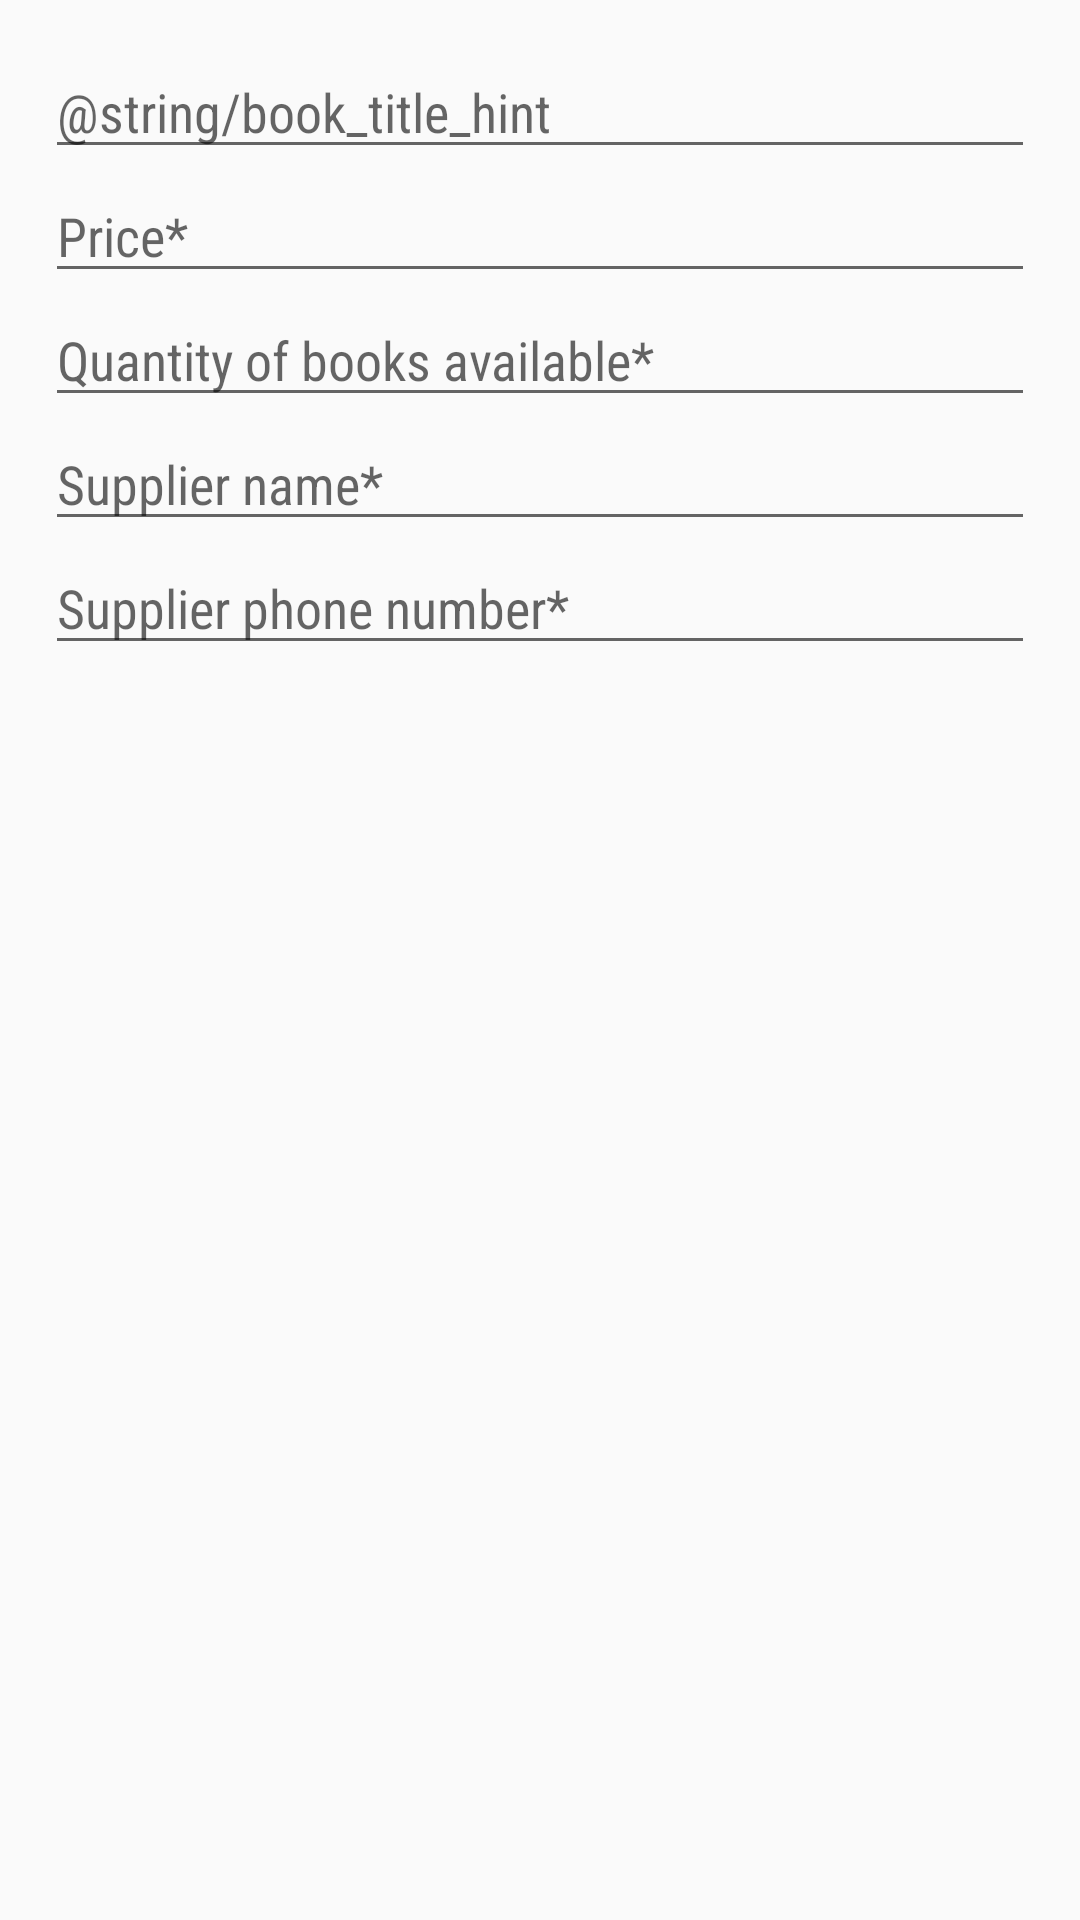

This screen was rendered from an Android layout file. Write that file and the resources it references.
<!-- AndroidManifest.xml: activity theme EditorTheme -->
<!-- res/layout/activity_editor.xml -->
<?xml version="1.0" encoding="utf-8"?>
<LinearLayout xmlns:android="http://schemas.android.com/apk/res/android"
    xmlns:app="http://schemas.android.com/apk/res-auto"
    xmlns:tools="http://schemas.android.com/tools"
    android:layout_width="match_parent"
    android:layout_height="match_parent"
    android:orientation="vertical"
    android:padding="15dp"
    tools:context=".EditorActivity">

    <EditText
        android:id="@+id/edit_book_name"
        android:layout_width="match_parent"
        android:layout_height="wrap_content"
        android:fontFamily="sans-serif-condensed"
        android:hint="@string/book_title_hint"
        android:inputType="textCapWords"
        app:fontFamily="sans-serif-condensed" />

    <EditText
        android:id="@+id/edit_book_price"
        android:layout_width="match_parent"
        android:layout_height="wrap_content"
        android:fontFamily="sans-serif-condensed"
        android:hint="@string/book_price_hint"
        android:inputType="numberDecimal"
        app:fontFamily="sans-serif-condensed" />

    <EditText
        android:id="@+id/edit_book_quantity"
        android:layout_width="match_parent"
        android:layout_height="wrap_content"
        android:fontFamily="sans-serif-condensed"
        android:hint="@string/book_quantity_hint"
        android:inputType="number"
        app:fontFamily="sans-serif-condensed" />

    <EditText
        android:id="@+id/edit_book_supplier_name"
        android:layout_width="match_parent"
        android:layout_height="wrap_content"
        android:fontFamily="sans-serif-condensed"
        android:hint="@string/book_supplier_name_hint"
        android:inputType="textCapWords"
        app:fontFamily="sans-serif-condensed" />

    <EditText
        android:id="@+id/edit_book_supplier_phone_number"
        android:layout_width="match_parent"
        android:layout_height="wrap_content"
        android:fontFamily="sans-serif-condensed"
        android:hint="@string/book_supplier_phone_number_hint"
        android:inputType="phone"
        app:fontFamily="sans-serif-condensed" />
</LinearLayout>
<!-- resources referenced by this layout -->
<resources>
  <string name="book_price_hint">Price*</string>
  <string name="book_quantity_hint">Quantity of books available*</string>
  <string name="book_supplier_name_hint">Supplier name*</string>
  <string name="book_supplier_phone_number_hint">Supplier phone number*</string>
  <style name="EditorTheme" parent="Theme.AppCompat.Light.DarkActionBar">
          <item name="colorPrimary">@color/colorPrimary</item>
          <item name="colorPrimaryDark">@color/colorPrimaryDark</item>
          <item name="colorAccent">@color/colorAccent</item>
      </style>
  <!-- not gathered from this repository: default colours our renderer supplied (Android Studio template values) -->
  <color name="colorPrimary">#FF6200EE</color>
  <color name="colorPrimaryDark">#FF3700B3</color>
  <color name="colorAccent">#FF03DAC5</color>
</resources>
